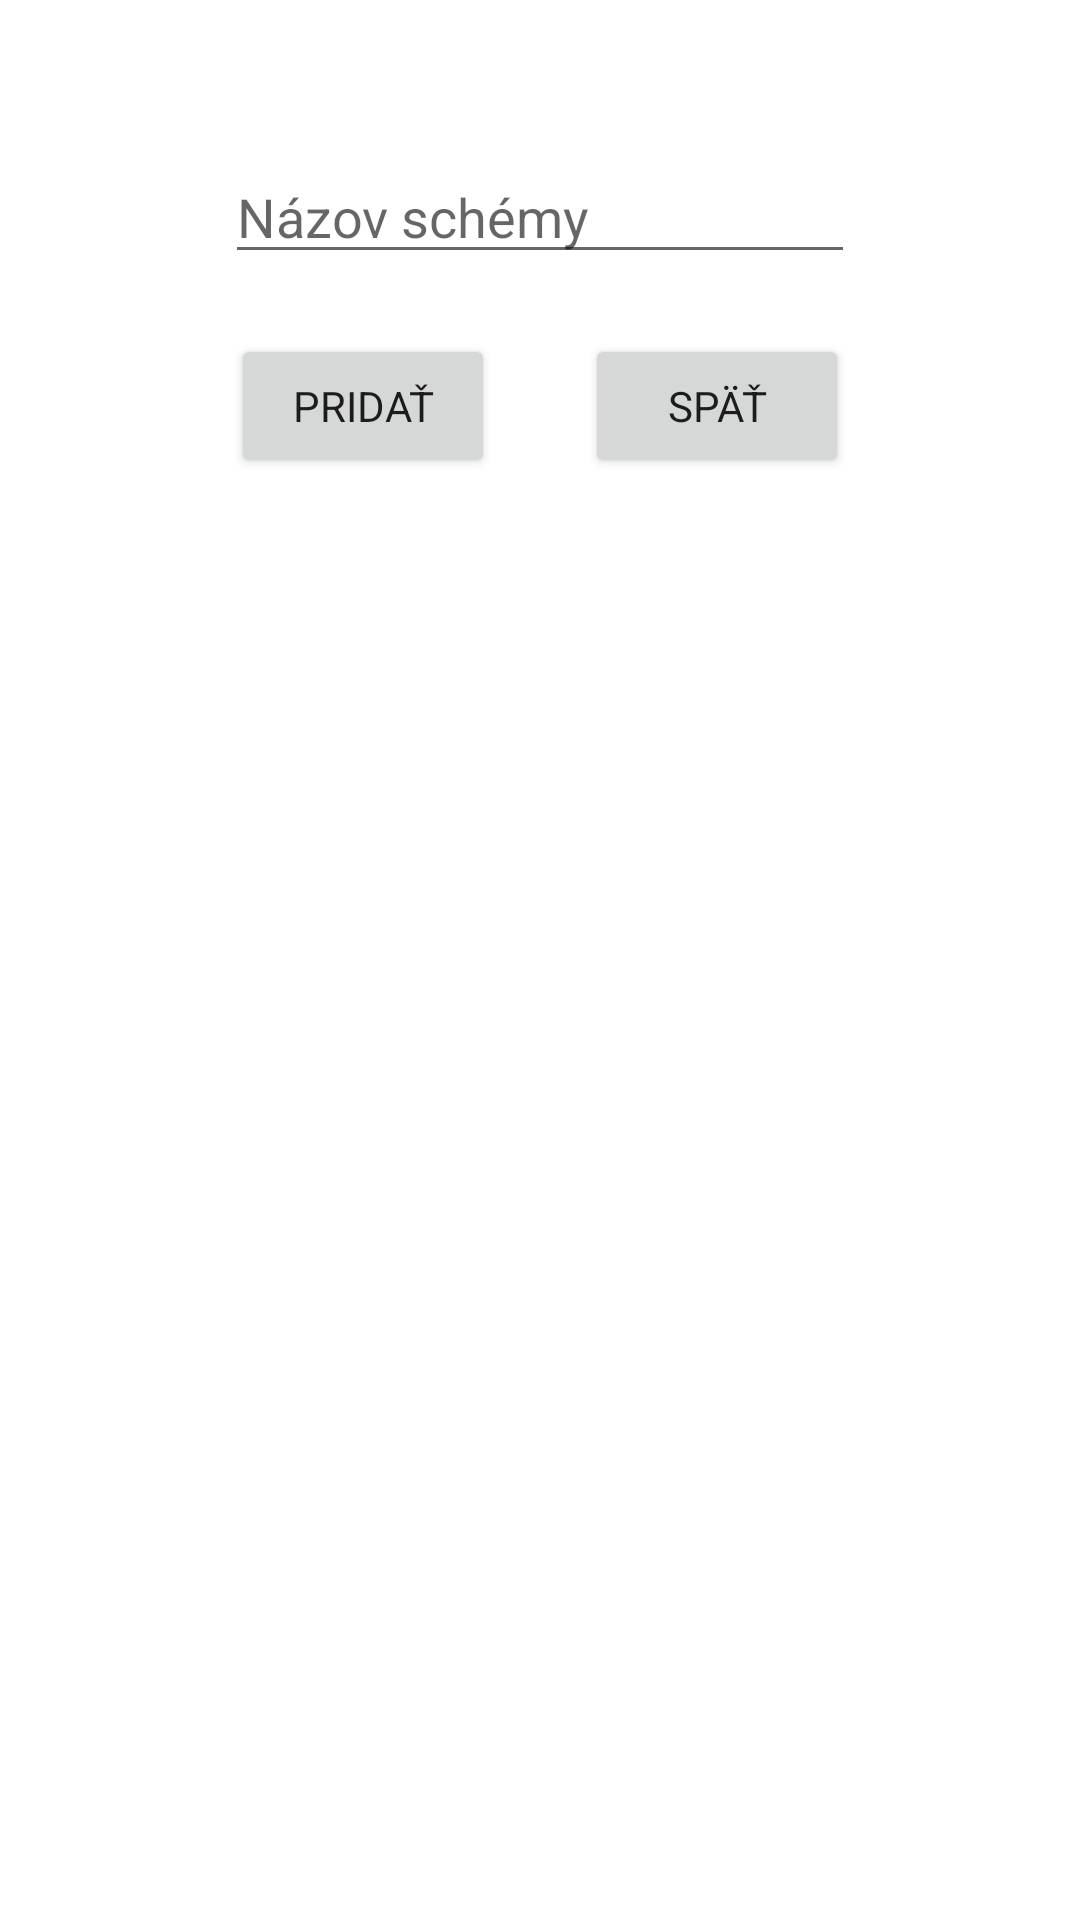

Here is an Android app screen rendered from its layout file. Give the layout XML and the strings, colors and styles it references.
<!-- AndroidManifest.xml: application theme Theme.SmartHome -->
<!-- res/layout/activity_add_schema_popup.xml -->
<?xml version="1.0" encoding="utf-8"?>
<androidx.constraintlayout.widget.ConstraintLayout xmlns:android="http://schemas.android.com/apk/res/android"
    xmlns:app="http://schemas.android.com/apk/res-auto"
    xmlns:tools="http://schemas.android.com/tools"
    android:layout_width="match_parent"
    android:layout_height="wrap_content"
    android:orientation="vertical"
    tools:context=".schemas.AddSchema_popup">

        <EditText
            android:id="@+id/schemaName"
            android:layout_width="wrap_content"
            android:layout_height="wrap_content"
            android:layout_marginStart="70dp"
            android:layout_marginTop="50dp"
            android:layout_marginEnd="70dp"
            android:ems="10"
            android:hint="Názov schémy"
            android:inputType="textPersonName"
            app:layout_constraintBottom_toTopOf="@+id/saveSchemaButton"
            app:layout_constraintEnd_toEndOf="parent"
            app:layout_constraintStart_toStartOf="parent"
            app:layout_constraintTop_toTopOf="parent" />

    <Button
        android:id="@+id/saveSchemaButton"
        android:layout_width="wrap_content"
        android:layout_height="wrap_content"
        android:layout_marginStart="100dp"
        android:layout_marginTop="20dp"
        android:layout_marginEnd="15dp"
        android:text="Pridať"
        app:layout_constraintEnd_toStartOf="@+id/unsaveSchemaButton"
        app:layout_constraintStart_toStartOf="parent"
        app:layout_constraintTop_toBottomOf="@+id/schemaName" />

    <Button
        android:id="@+id/unsaveSchemaButton"
        android:layout_width="wrap_content"
        android:layout_height="wrap_content"
        android:layout_marginStart="15dp"
        android:layout_marginTop="20dp"
        android:layout_marginEnd="100dp"
        android:text="Späť"
        app:layout_constraintEnd_toEndOf="parent"
        app:layout_constraintStart_toEndOf="@+id/saveSchemaButton"
        app:layout_constraintTop_toBottomOf="@+id/schemaName" />
</androidx.constraintlayout.widget.ConstraintLayout>
<!-- resources referenced by this layout -->
<resources>
  <style name="Theme.SmartHome" parent="Theme.MaterialComponents.DayNight.NoActionBar">
          
          <item name="colorPrimary">@color/yellow</item>
          <item name="colorOnPrimary">@color/black</item>
  
          <item name="colorSecondary">@color/yellow</item>
  
  
  
  
          
          <item name="fontFamily">@font/baloo</item>
      </style>
  <color name="black">#FF000000</color>
</resources>
